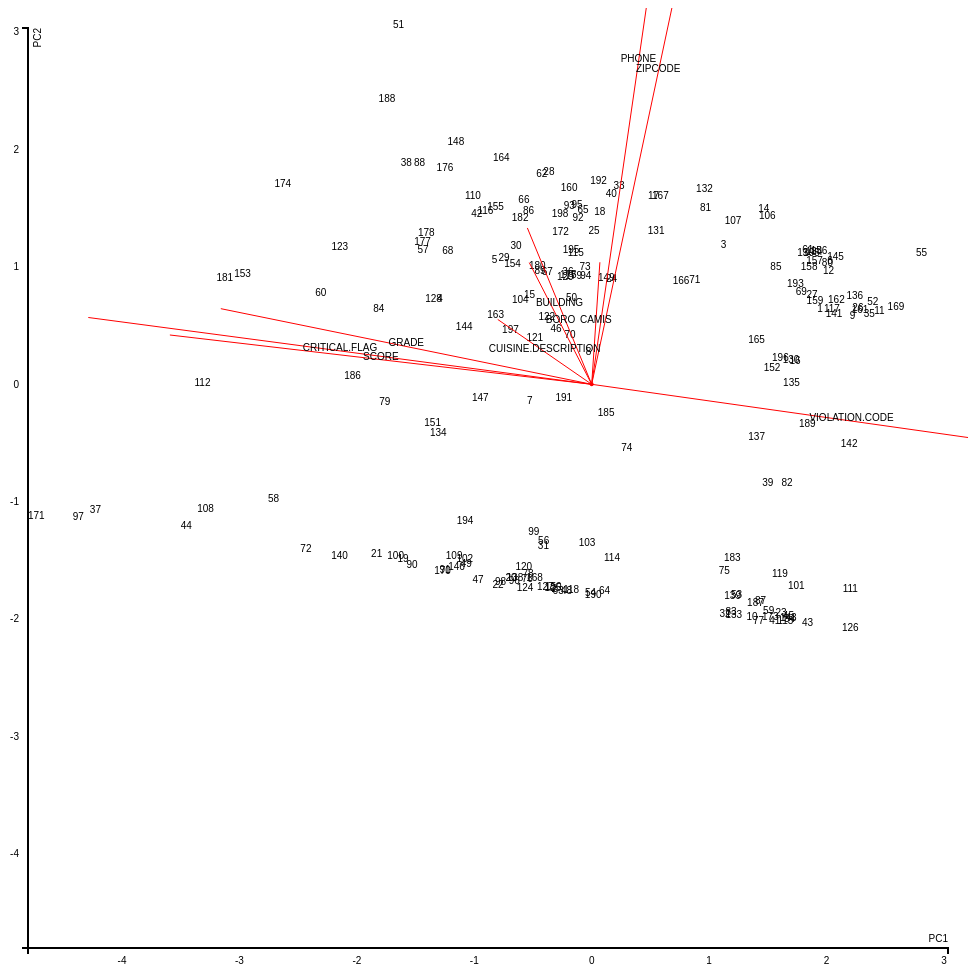
D3 v3 page, settled after 480 driven frames (8 s of simulated time); the page loaded 2 data file(s).


  var margin = {top: 20, right: 20, bottom: 20, left: 20},
  width = 960 - margin.left - margin.right,
  height = 960 - margin.top - margin.bottom;

  var svg = d3.select("body").append("svg")
  .attr("width", width + margin.left + margin.right)
  .attr("height", height + margin.top + margin.bottom)
  .append("g")
  .attr("transform", "translate(" + margin.left + "," + margin.top + ")");

  xscale = d3.scale.linear().range([0,width]);
  yscale = d3.scale.linear().range([height,0]);
// create axis and scale
d3.csv("score.csv",function(data){
  var PC_max = data[0].PC1;
  var PC_min = data[0].PC2;
  var local_max,local_min;
  data.forEach(function(d){
      local_max = Math.max(d.PC1,d.PC2);
      local_min = Math.min(d.PC1,d.PC2);
      if(local_max>PC_max){
        PC_max = local_max;
      }
      if(local_min<PC_min){
        PC_min = local_min;
      }
  });
  xscale.domain([PC_min,PC_max]);
  console.log(PC_min,PC_max);
  yscale.domain([PC_min,PC_max]);
  var xAxis = d3.svg.axis()
  .scale(xscale)
  .orient("bottom");

  var yAxis = d3.svg.axis()
  .scale(yscale)
  .orient("left");

      svg.append("g")
    .attr("class", "x axis")
    .attr("transform", "translate(0," + height + ")")
    .call(xAxis)
    .append("text")
    .attr("class", "label")
    .attr("x", width)
    .attr("y", -6)
    .style("text-anchor", "end")
    .text("PC1");


    svg.append("g")
    .attr("class", "y axis")
    .call(yAxis)
    .append("text")
    .attr("class", "label")
    .attr("transform", "rotate(-90)")
    .attr("y", 6)
    .attr("dy", ".71em")
    .style("text-anchor", "end")
    .text("PC2");
//plot data
    svg.selectAll(".entry")
    .data(data)
    .enter().append("text")
    .attr("class","entry")
    .attr("x",function(d){
      return xscale(d.PC1)})
    .attr("y",function(d){return yscale(d.PC2)})
          .attr("font-family", "sans-serif")
      .attr("font-size", "10px")
      .text(function(d){
        return d.index;
      });
    draw_axies(svg);
});
// plot other attributes 
function draw_axies(svg){
d3.csv("loadings.csv",function(data){
    svg.append("circle")
    .attr("class","dot")
    .attr("r",2)
    .attr("cx",xscale(0))
    .attr("cy",yscale(0))
    .attr("fill","red");
svg.selectAll(".line")
  .data(data)
  .enter()
  .append("line")
  .attr("class","line")
  .attr("x1", xscale(0))
  .attr("y1", yscale(0))
  .attr("x2", function(d){ return xscale(d.PC1*8)})
  .attr("y2", function(d){ return yscale(d.PC2*8);})
  .attr("stroke-width", 1)
  .attr("stroke", "red");

  svg.selectAll(".text")
      .data(data)
      .enter()
      .append("text")
      .attr("text-anchor","middle")
      .attr("x",function(d){ return(xscale(0)+xscale(d.PC1*8))/2;})
      .attr("y",function(d){ return(yscale(0)+yscale(d.PC2*8))/2;})
      .text(function(d){
        return d.index;
      })
      .attr("font-family", "sans-serif")
      .attr("font-size", "10px");
});
};



### data: score.csv
index, PC1, PC2, PC3, PC4, PC5, PC6, PC7, PC8, PC9, PC10
1, 1.92, 0.6196, 1.123, 0.593, 1.122, 0.02824, -0.2201, -0.4682, -0.09591, -0.121
2, -0.3427, -1.768, -0.5115, 0.479, 0.4004, -0.6922, 0.2242, 0.08432, 0.1972, -0.4597
3, 1.099, 1.162, 1.885, -0.9003, 0.455, -0.5495, 0.2471, 0.1495, 0.3654, -0.008821
4, -1.315, 0.7016, 1.063, 0.9784, -1.077, 0.004734, 0.9585, -1.1, -1.575, -0.7522
5, -0.851, 1.03, 0.3352, 1.197, 1.213, -0.2756, -0.5547, 0.3546, -0.2012, -0.07869
6, 2.006, 1.024, 0.6396, -0.7464, 0.436, -0.7541, 0.1063, 0.1243, 0.3576, 0.04542
7, -0.5502, -0.1639, -0.8335, 1.426, -1.07, -0.1435, 0.8907, -0.4558, -0.968, -0.08485
8, -0.05008, 0.252, -0.7571, 0.896, -1.333, -0.08871, 0.8944, 0.1532, 1.234, -0.3021
9, 2.198, 0.5525, 0.844, 0.583, 1.296, -0.1585, -0.3958, -0.00341, -0.178, -0.07616
10, 1.317, -2.003, 0.6937, -0.6083, 0.4339, 0.09803, -0.002609, -0.2618, 0.1135, -0.02046
11, 2.407, 0.595, 0.3194, 0.4934, 1.005, 0.2602, -0.6834, 0.3925, -0.3065, -0.01995
12, 1.97, 0.9352, 0.8553, 1.416, -0.3747, 1.034, 0.6455, -0.638, -0.08394, -0.09478
13, 1.75, 1.093, 0.7052, -0.9961, 0.2141, -0.3657, -0.2176, -0.2099, 0.3961, 0.02545
14, 1.418, 1.468, 1.615, 0.3814, -1.422, 0.4619, 1.097, 1.771, 0.01355, 0.1632
15, -0.5768, 0.7372, -0.7604, 0.4159, -1.772, -1.222, 1.448, -0.3039, -0.2753, 0.03958
16, 1.684, 0.1751, 0.3213, -1.747, -0.5105, -0.9319, 0.09046, 0.04828, -0.4906, 0.0381
17, 0.4791, 1.582, 2.656, -1.106, 0.4097, -0.3147, -0.01172, -0.8601, 0.9322, -0.07997
18, 0.02086, 1.446, -0.4858, -0.0484, 0.5665, -1.117, 0.3425, 0.06703, 0.565, -0.4381
19, -1.653, -1.515, 0.1273, 0.06871, 0.3014, -0.04437, -0.1956, 0.2015, 0.09337, -0.00783
20, -0.7351, -1.671, -1.078, 0.2646, 0.2984, -0.3249, -0.3107, 0.1781, 0.08997, 0.04556
21, -1.879, -1.467, 0.2866, -0.1224, 0.3257, 0.107, -0.2991, -0.1088, 0.1559, -0.03834
22, -0.8457, -1.737, -0.5397, 0.4592, 0.7203, -0.9521, 0.1054, -0.09654, 0.2259, -0.004337
23, 1.566, -1.975, 0.2911, -0.4738, 0.1235, 0.3315, -0.02866, 0.1175, 0.008488, 0.03036
24, 0.1208, 0.8731, -0.7181, 1.611, 1.22, -0.8052, -0.513, 0.3323, -0.1393, -0.02491
25, -0.02725, 1.278, -0.2656, -0.08225, 0.6292, -1.445, 0.01193, -0.009846, 0.5343, -0.446
26, 2.22, 0.6277, 0.3249, 0.3288, 0.7524, 0.6172, -0.8908, 0.1486, -0.3199, -0.03417
27, 1.83, 0.7369, 0.8392, -0.699, 0.2166, -0.8144, 0.1961, -0.1594, 0.1246, 0.002577
28, -0.4118, 1.784, -0.7141, 0.9869, -0.8217, -0.3992, 1.296, -0.3287, 0.5971, 0.04186
29, -0.793, 1.052, -0.8813, 1.11, 0.9534, -0.06196, -1.179, -0.3421, -0.1403, 0.4079
30, -0.6924, 1.149, -1.437, -0.1836, 0.1598, -0.9088, -0.6912, 0.2939, -0.003943, 0.5581
31, -0.4586, -1.399, -0.9996, 0.88, -1.396, 0.9011, 0.4222, -0.2008, 0.1594, -0.4232
32, 1.087, -1.979, 0.3509, -0.3581, 0.4706, -0.08433, 0.03705, -0.07152, 0.03501, 0.4793
33, 0.1855, 1.664, -1.198, 0.5435, -1.496, 0.3191, 0.2407, 0.1864, 0.382, -0.348
34, 1.637, -2.024, 0.5131, -0.3189, 0.4831, -0.1687, 0.2125, 0.1646, 0.08061, 0.02019
35, 2.318, 0.574, 0.6277, 0.7111, 0.9966, 0.04046, -0.3714, 0.1614, -0.2414, -0.04915
36, -0.2499, 0.9347, -0.4291, 1.332, 1.219, -0.5835, -0.687, -0.1911, -0.04251, -0.07541
37, -4.274, -1.092, 2.501, -0.5751, 0.2719, 0.8315, -0.2711, -0.3037, 0.1163, 0.316
38, -1.627, 1.86, 0.2863, 1.034, -1.003, -0.3734, 1.045, -0.2272, 0.5004, 0.4905
39, 1.453, -0.868, 0.5885, -1.459, -0.516, -0.8807, 0.6116, 0.02865, 0.6178, 0.1142
40, 0.1187, 1.596, -0.805, 0.7829, -1.372, -0.1056, 0.5392, -0.02163, 0.4581, -0.3793
41, 1.512, -2.044, 0.7188, -0.2429, 0.435, -0.2106, 0.3874, -0.0694, 0.1033, -0.007432
42, -1.025, 1.421, -0.05396, 1.655, -0.7064, 1.341, -0.3637, -0.05183, -0.2013, -0.0487
43, 1.79, -2.055, 0.4168, -0.1227, 0.4089, -0.2575, 0.3838, 0.3555, 0.03441, 0.03863
44, -3.5, -1.236, 2.343, 0.2875, 0.4881, 0.04845, 0.3639, 2.177, -0.326, 0.4978
45, 1.628, -2, 0.4759, -0.3179, 0.4787, -0.08893, 0.331, 0.1534, 0.07178, 0.01627
46, -0.3517, 0.4459, -0.5945, -0.9509, -0.5347, -1.512, 0.1344, -0.1289, -0.3282, -0.4532
47, -1.015, -1.691, -0.9952, 0.7603, 0.6334, -1.033, 0.1601, 0.1809, 0.1256, 0.5091
48, -0.2621, -1.79, -0.5487, 0.4732, 0.5397, -0.8287, 0.1909, 0.2163, 0.1947, -0.4497
49, -1.115, -1.553, -1.617, 0.144, 0.1375, 0.02898, -0.7428, 0.2579, -0.003174, 0.5504
50, -0.2182, 0.7081, -1.265, -0.7844, -2.637, -0.8288, 1.087, 0.09291, -0.3807, -0.3406
51, -1.693, 3.034, -4.417, -3.676, 5.198, 3.775, 6.143, 0.08281, -0.2833, 0.1868
52, 2.347, 0.676, -0.1604, 0.09259, 0.5716, 1.065, -1.273, 0.4588, -0.4344, 0.01054
53, 1.186, -1.819, 0.2321, -1.101, -0.01916, 1.043, -0.7065, -0.2899, 0.07236, 0.008498
54, -0.05673, -1.803, -0.7811, 0.6148, 0.4284, -0.8184, 0.2498, 0.5149, 0.1239, -0.4163
55, 2.762, 1.089, 0.3391, 0.9308, 1.001, -0.2832, -0.3148, 0.5738, -0.883, -0.0538
56, -0.4565, -1.36, -1.287, 0.6413, -1.57, 1.292, 0.05531, -0.1023, 0.0917, -0.4009
57, -1.484, 1.118, 0.4645, 1.342, 1.274, -0.3911, -0.3986, -0.09667, -0.1314, 0.353
58, -2.758, -0.9985, 0.1019, 0.3933, -1.435, 1.581, 0.005324, -1.057, 0.2405, 0.4107
59, 1.46, -1.953, 0.2513, -0.7377, 0.1705, 0.5084, -0.3197, 0.03427, 0.01209, 0.02537
60, -2.355, 0.7534, -0.09805, -1.973, -1.098, -1.262, -0.009153, -0.2765, -0.3884, 0.4916
... 138 more rows

### data: loadings.csv
index, PC1, PC2, PC3, PC4, PC5, PC6, PC7, PC8, PC9, PC10
CAMIS, 0.008716, 0.1299, -0.02926, 0.4349, -0.6789, 0.363, 0.4289, -0.1253, 0.02724, 0.006764
BORO, -0.06645, 0.1295, -0.09207, -0.6495, -0.4779, -0.4468, 0.256, 0.1133, 0.1946, 0.06424
BUILDING, -0.06848, 0.1664, -0.2795, -0.2956, 0.4719, 0.3974, 0.6477, 0.01042, -0.02925, -0.03173
ZIPCODE, 0.1416, 0.6646, 0.05734, 0.1338, 0.1379, 0.05016, -0.1699, 0.1154, 0.6708, 0.05857
PHONE, 0.09963, 0.6869, 0.03809, -0.00326, -0.009961, -0.1838, -0.06253, -0.1439, -0.6734, -0.07016
CUISINE.DESCRIPTION, -0.1, 0.06905, -0.3171, -0.3993, -0.2483, 0.6053, -0.5401, -0.01132, -0.07106, 0.01635
VIOLATION.CODE, 0.5533, -0.07825, 0.3243, -0.2176, -0.06405, 0.1575, 0.03615, 0.02514, 0.04451, -0.7088
CRITICAL.FLAG, -0.5359, 0.07112, -0.3695, 0.2006, -0.005774, -0.1828, -0.05845, 0.1003, 0.07742, -0.6914
SCORE, -0.449, 0.05249, 0.4975, -0.1853, 0.04234, 0.0832, 0.001478, -0.6913, 0.1479, -0.07233
GRADE, -0.3948, 0.08052, 0.564, -0.04784, -0.0366, 0.2068, 0.04247, 0.6698, -0.1493, 0.02146